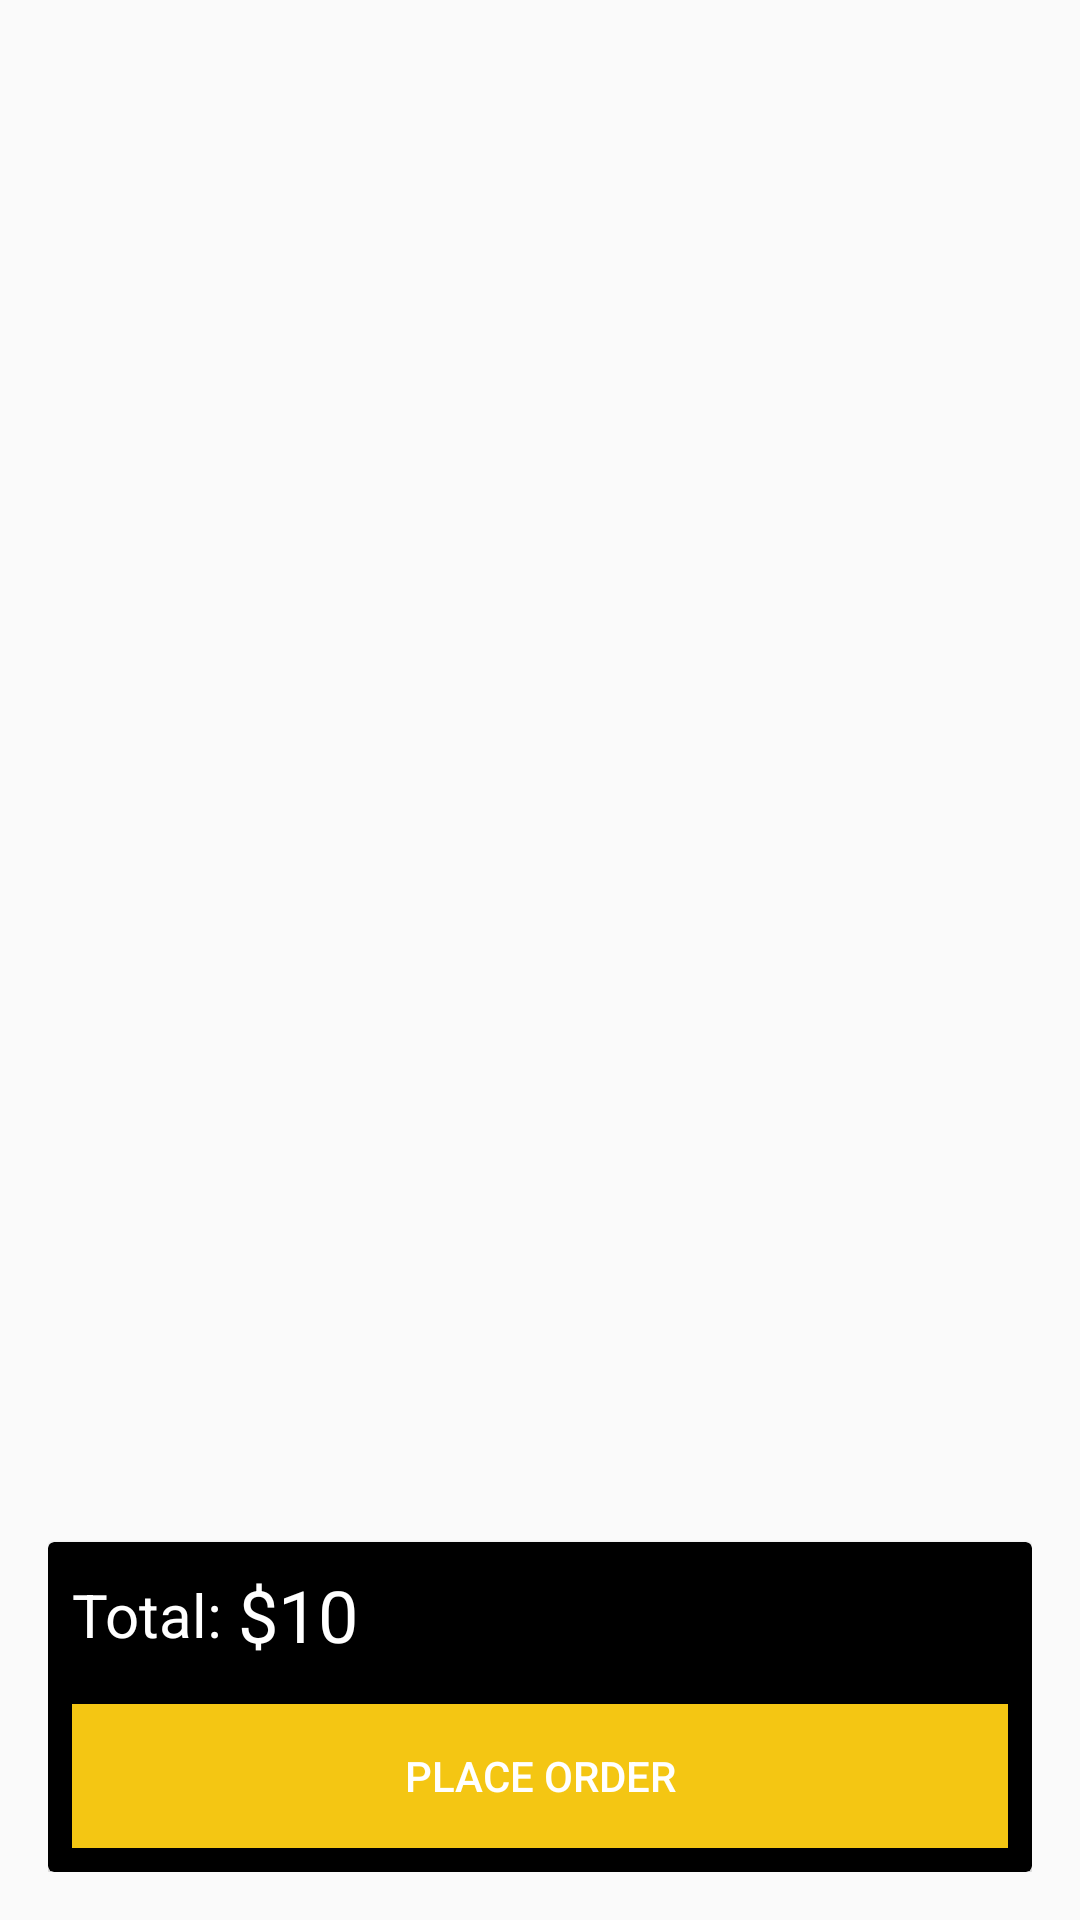

Layout XML and referenced resources for this Android screen:
<!-- AndroidManifest.xml: application theme AppTheme -->
<!-- res/layout/activity_cart.xml -->
<?xml version="1.0" encoding="utf-8"?>
<RelativeLayout
    xmlns:android="http://schemas.android.com/apk/res/android"
    android:id="@+id/rootLayout"
    android:layout_width="match_parent"
    android:layout_height="match_parent"
    android:padding="16dp"
    android:background="@drawable/placeorder"
    xmlns:app="http://schemas.android.com/apk/res-auto">
    
    <android.support.v7.widget.RecyclerView
        android:id="@+id/listCart"
        android:background="@android:color/transparent"
        android:layout_width="match_parent"
        android:layout_height="match_parent">

    </android.support.v7.widget.RecyclerView>

    <android.support.v7.widget.CardView
        android:layout_alignParentBottom="true"
        app:cardBackgroundColor="#000"
        android:layout_width="match_parent"
        android:layout_height="110dp">

        <RelativeLayout
            android:layout_width="match_parent"
            android:layout_height="match_parent">
            
            <LinearLayout
                android:layout_margin="8dp"
                android:gravity="center_vertical"
                android:orientation="horizontal"
                android:layout_width="wrap_content"
                android:layout_height="wrap_content">

                <TextView
                    android:text="Total: "
                    android:textSize="20sp"
                    android:textColor="#fff"
                    android:layout_width="wrap_content"
                    android:layout_height="wrap_content" />

                <TextView
                    android:id="@+id/total"
                    android:text="$10"
                    android:textSize="24sp"
                    android:textColor="#fff"
                    android:layout_width="wrap_content"
                    android:layout_height="wrap_content" />

            </LinearLayout>

            <Button
                android:text="Place Order"
                android:layout_height="wrap_content"
                android:layout_width="match_parent"
                android:id="@+id/btnPlaceOrder"
                android:textColor="#fff"
                android:background="@color/colorPrimary"
                android:layout_marginRight="8dp"
                android:layout_marginLeft="8dp"
                android:layout_alignParentBottom="true"
                android:layout_margin="8dp">

            </Button>
        </RelativeLayout>
    </android.support.v7.widget.CardView>
</RelativeLayout>
<!-- resources referenced by this layout -->
<resources>
  <color name="colorPrimary">#f4c613</color>
  <style name="AppTheme" parent="Theme.AppCompat.Light.DarkActionBar">
          
          <item name="colorPrimary">@color/colorPrimary</item>
          <item name="colorPrimaryDark">@color/colorPrimaryDark</item>
          <item name="colorAccent">@color/colorAccent</item>
      </style>
  <color name="colorPrimaryDark">#303F9F</color>
  <color name="colorAccent">#D81B60</color>
</resources>
